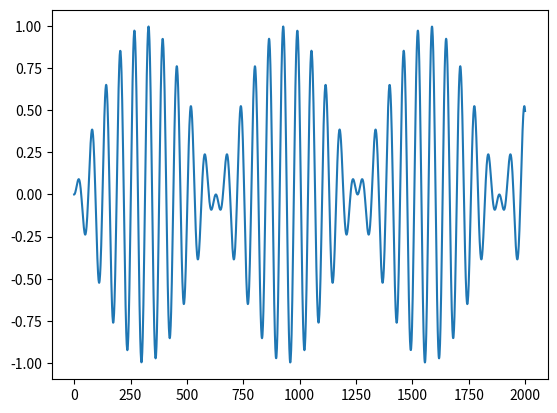

Python code for this plot:
#!/usr/bin/env python3
# -*- coding: utf-8 -*-

import math                      #подключаем модуль для работы с функциями (в частности sin())
import numpy                     #подключаем быблиотеку для работы с функциями и массивами
import matplotlib.pyplot as mpp  #подключаем библиотеку для построения графиков и переобозначаем её для удобства за mpp

# Эта программа рисует график функции, заданной выражением ниже

if __name__=='__main__':
    arguments = numpy.arange(0, 200, 0.1)                    #при помощи функции arange библиотеки numpy создаём массив, состоящий из аргументов для интересующей нас функции, принимающих значения в диапазоне от 0 до 200 с шагом 0,
    mpp.plot(                                                # из библиотеки mpp вызываем функцию plot для сопоставления -
        [math.sin(a) * math.sin(a/20.0) for a in arguments]  # - каждому а из arguments значения ф-ции sin(a) * sin(a/20.0)  
    )
    mpp.show()                                               #выводим график на экран
